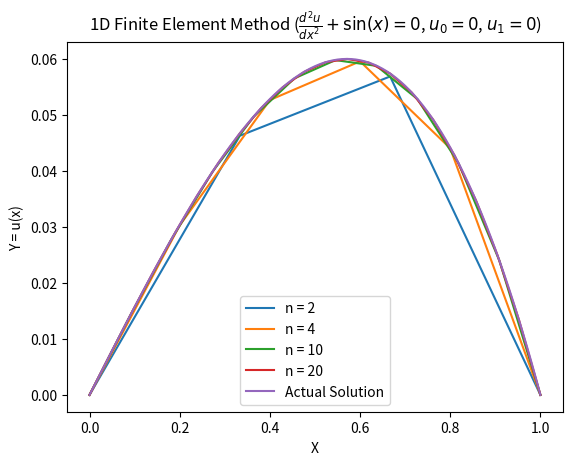

Reproduce this figure in Python.
# Solving d2u/dx2 + sinx = 0, u:[0,1]->R, u(0)=u(1)=0
# By finite element method
import numpy as np
import matplotlib.pyplot as plt

def solution(n,dx,f,ua,ub): # f is of size n+2
    # Solution of Ku = Mf system of linear equations
    ## Make K = | 2 -1  0  0  ...  0 |
    ##          |-1  2 -1  0  ...  0 |
    ##          | 0 -1  2  .  ...  0 | * 1/dx
    ##          | .        .   .   . |
    ##          | 0  ...   ... -1  2 |
    K = 2*np.identity(n)
    dk = -1*np.identity(n-1)
    row,col = 0,1
    K[row:row+dk.shape[0], col:col+dk.shape[1]] += dk
    row,col = 1,0 
    K[row:row+dk.shape[0], col:col+dk.shape[1]] += dk
    K *= 1/dx

    ## Make M
    M = 2*dx*np.identity(n)/3
    dm = dx*np.identity(n-1)/6
    row,col = 0,1
    M[row:row+dm.shape[0], col:col+dm.shape[1]] += dm
    row,col = 1,0 
    M[row:row+dm.shape[0], col:col+dm.shape[1]] += dm

    ## Solve Ku = Mf
    #### Subtract (-ua/dx) from first element of Mf and (-ub/dx) from last element
    rhs = np.matmul(M,f[1:-1])
    rhs[0] += dx*f[0]/6 - (-ua/dx) # = M[1,0]*f[0] - K[1,0]*u[0]
    rhs[-1]+= dx*f[-1]/6 - (-ub/dx) # = M[n,n+1]*f[n+1] - K[n,n+1]*u[n+1] or = M[-2,-1]*f[-1] - K[-2,-1]*u[-1]

    #### Solve u = K^-1*rhs
    u = np.matmul(np.linalg.inv(K),rhs)
    u = np.insert(u,[0,n],[ua,ub])

    return u


a = 0
b = 1
ua = 0
ub = 0
n1 = [2,4,10,20]

for n in n1:
    x = np.linspace(a,b,n+2)
    dx = (b-a)/(n+1) 
    f = np.sin(x)
    u = solution(n,dx,f,ua,ub)
    plt.plot(x,u,label = f'n = {n}')

## Plot the solution
#plt.plot(x,u)
contx = np.linspace(0,1,101)
plt.plot(contx,np.sin(contx)-np.sin(1)*contx,label = 'Actual Solution')
plt.legend()
plt.title(r'1D Finite Element Method ($\frac{d^2u}{dx^2}+\sin(x)=0$, $u_0=0$, $u_1=0$)')
plt.xlabel('X')
plt.ylabel('Y = u(x)')
plt.show()